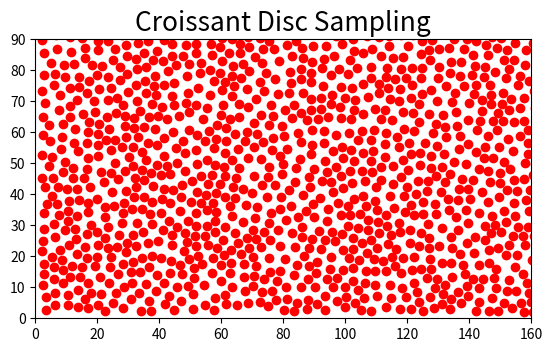

Here is the Python script that generated this plot:
import matplotlib.pyplot as plt
import matplotlib.image as img
from PIL import Image
from random import randrange, randint, uniform

import math
import time

import numpy as np
from matplotlib import pylab as plt

startTime = time.time()
distFromPoints = 3

gridSide=distFromPoints/math.sqrt(2.0)
def Point(x, y):
    return grid[x][y]

def distToPointSqrd(point1, point2):
    return (point1[0]-point2[0])**2+(point1[1]-point2[1])**2
def isValid(pointPos):
    index = getIndexInGrid(pointPos)
    #print(index)

    if(index[0] * index[1] == 0):
        return False;
    if(index[0] >= 160 or index[1] >= 90):
        return False;
    if(index[0] < 0 or index[1] < 0):
        return False;
    if (Point(index[0], index[1]) != 0):
        return False;
    

    topLeftIndex = [index[0]-2, index[1]+2]

    for x in range(0, 5):
        for y in range(0, 5):
            ix = topLeftIndex[0]+x
            iy = topLeftIndex[1]-y
            if (ix < 0 or ix >= 159): 
                continue
                #ix=159
            if (iy < 0 or iy >= 90):
                continue
                #iy=0
            if (grid[ix][iy] != 0): 
                if( distToPointSqrd(pointPos, Point(ix, iy) ) < distFromPoints**2):
                    return False
    return True 





def randomPoint():
    x = uniform(0, 160)
    y = uniform(0, 90)
    return [truncate(x), truncate(y)]

def getIndexInGrid(point):
    #print(point)
    xCord = math.floor(point[0]/gridSide)
    yCord = math.floor(point[1]/gridSide)
    return [xCord, yCord]

def remap(value, low1, high1, low2, high2):
    return low2 + (value - low1) * (high2 - low2) / (high1 - low1)

def truncate(value):
    stepper = 10.0**3
    return math.trunc(stepper * value) / stepper


def generateSubPoint(point):
    angle = uniform(-math.pi, math.pi)#remap(randrange(0, 100), 0, 100, -math.pi, math.pi)

    vx = math.cos(angle)
    vy = math.sin(angle)
    randDistance = uniform(distFromPoints, distFromPoints*2);#remap(randrange(0, 100), 0, 100, distFromPoints, distFromPoints*2)
    return [truncate(point[0]+vx*randDistance), truncate(point[1]+vy*randDistance)]


global grid
grid = []
for x in range(0, 160):
    cell = []
    for y in range(90):
        cell.append(0)
    grid.append(cell)


firstPoint = randomPoint()
gridPos = getIndexInGrid(firstPoint)
grid[gridPos[0]][gridPos[1]] = firstPoint

activePoints = []
activePoints.append(firstPoint)


while(len(activePoints)>0):
    #print(activePoints[0])
#for i in range(0, 1000):
    pointsAdded = 0
    currentPoint = activePoints[randrange(0, len(activePoints))]
    for subPoints in range (0, 30):
        subPt = generateSubPoint(currentPoint)
        if(isValid(subPt)):
            activePoints.append(subPt)
            ptCoords = getIndexInGrid(subPt)
            grid[ptCoords[0]][ptCoords[1]]=subPt
            pointsAdded += 1 
    if pointsAdded == 0:
        activePoints.remove(currentPoint)


xCoords = list();
yCoords = list();
for x in range(0, 160):
    for y in range(0, 90):
        if(grid[x][y] != 0):
            xCoords.append(Point(x, y)[0])
            yCoords.append(Point(x, y)[1])

plt.plot(xCoords, yCoords, linestyle="None", marker="o", color="r")
plt.title("Croissant Disc Sampling", fontsize=19)
plt.xlim(0, 160)
plt.ylim(0, 90)
plt.gca().set_aspect('equal', adjustable='box')
#plt.gca().set_facecolor((.1, .1, .1))
#plt.patch.set_facecolor((0, 0, 0))
executionTime = time.time() - startTime
print(f"Finished Executing in {truncate(executionTime)}s")
plt.show()    
#plt.savefig('lissajous.png', bbox_inches='tight')





#print("getToTheEnd")
